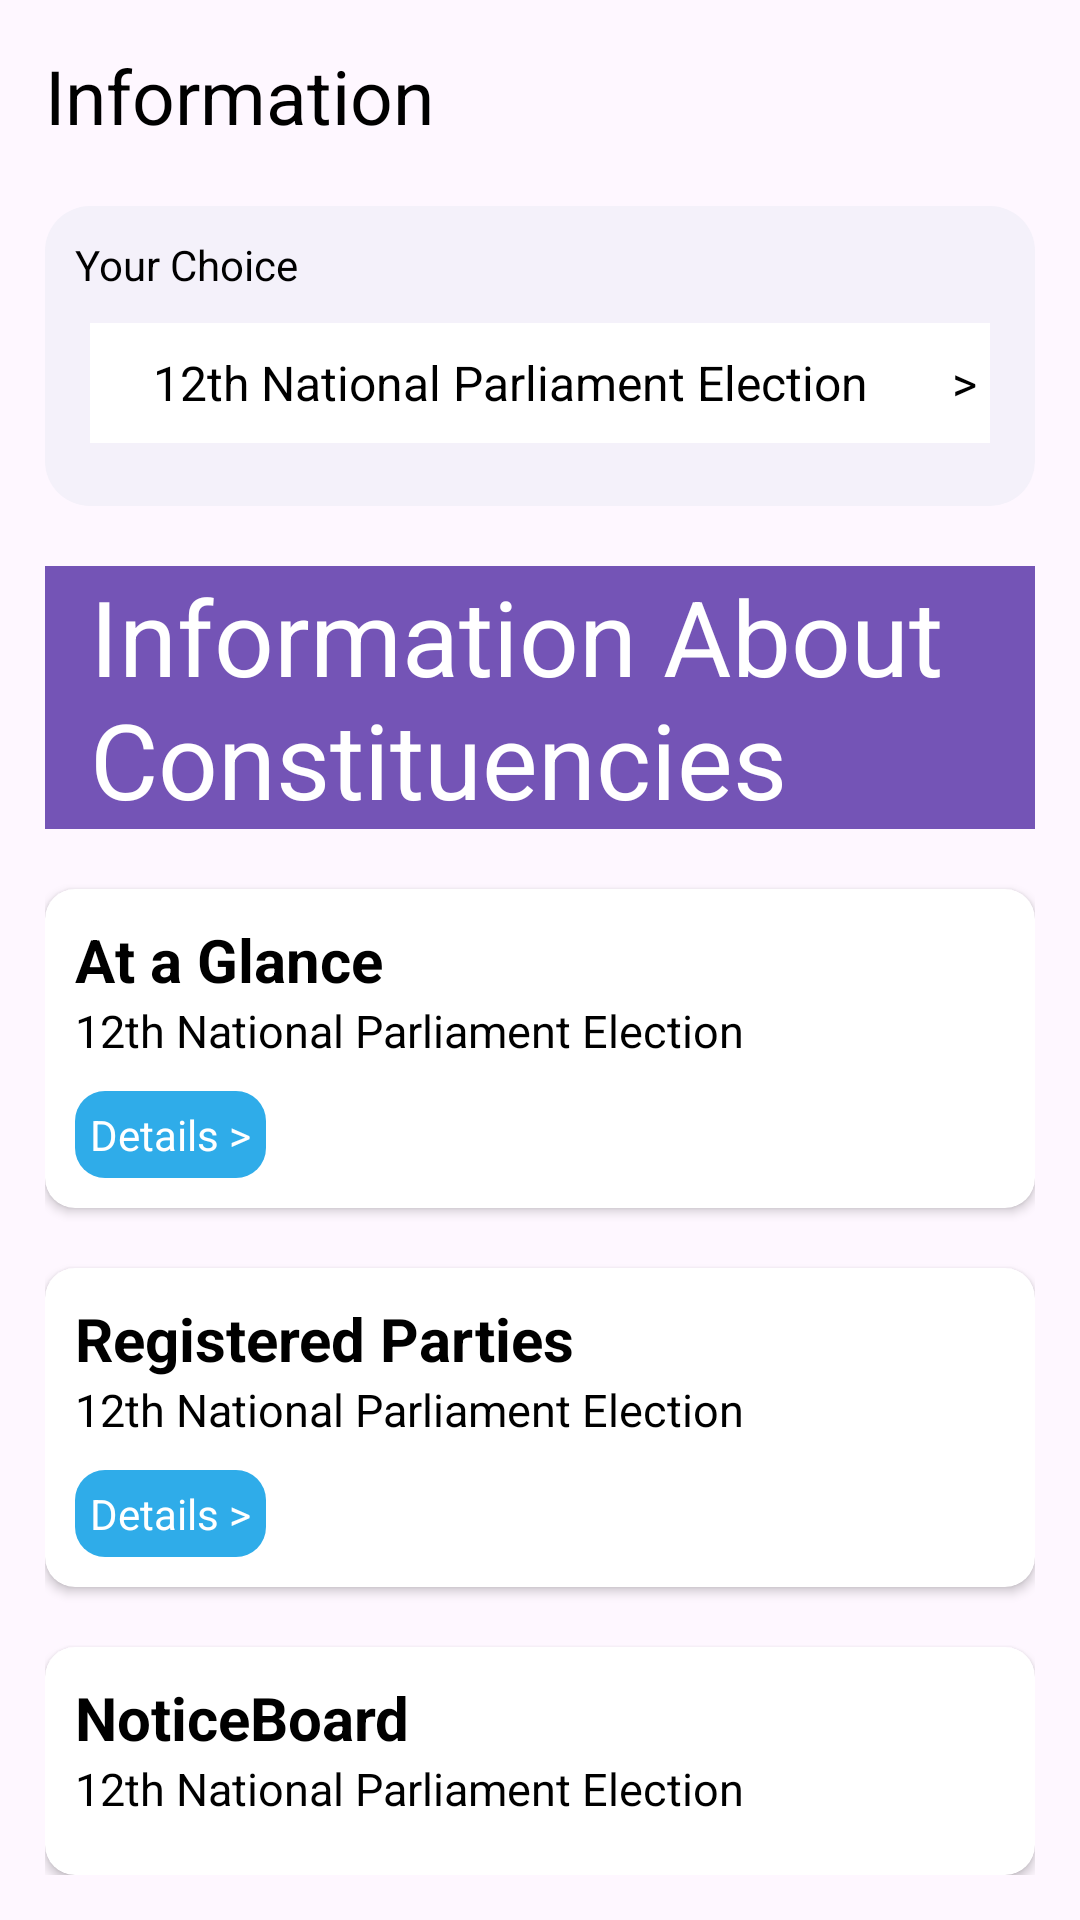

The Android layout XML behind this screen, and the referenced resources:
<!-- AndroidManifest.xml: application theme Theme.SmartElectionManagementSystem -->
<!-- res/layout/fragment_information.xml -->
<?xml version="1.0" encoding="utf-8"?>
<LinearLayout xmlns:android="http://schemas.android.com/apk/res/android"
    xmlns:tools="http://schemas.android.com/tools"
    android:layout_width="match_parent"
    android:layout_height="match_parent"
    xmlns:app="http://schemas.android.com/apk/res-auto"
    android:orientation="vertical"
    android:padding="15dp"
    tools:context=".Information">

    <TextView
        android:layout_width="wrap_content"
        android:layout_height="wrap_content"
        android:text="Information"
        android:textSize="25dp"
        android:textColor="#000000"
        />




    <LinearLayout
    android:layout_marginTop="20dp"
    android:layout_width="match_parent"
    android:layout_height="100dp"
    android:orientation="vertical"
    android:background="@drawable/textview"
    >

    <TextView
        android:layout_width="match_parent"
        android:layout_height="wrap_content"
        android:padding="10dp"
        android:text="Your Choice"
        android:textColor="#000000"

        />


    <TextView
        android:layout_width="300dp"
        android:layout_height="40dp"

        android:text="    12th National Parliament Election       >"
        android:background="#ffffff"
        android:layout_marginStart="15dp"
        android:textSize="16sp"
        android:gravity="center"
        android:textColor="#000000"

        />




</LinearLayout>

    <TextView
        android:layout_width="match_parent"
        android:layout_height="wrap_content"
        android:layout_marginTop="20dp"
        android:background="#7454B6"
        android:text="Information About Constituencies"
        android:textColor="#ffffff"
        android:textSize="35sp"
        android:paddingStart="15dp"
        />

    <androidx.cardview.widget.CardView
        android:id="@+id/glance"
        android:layout_marginTop="20dp"
        android:layout_width="match_parent"
        android:layout_height="wrap_content"
        android:background="#ffffff"
        app:cardCornerRadius="10dp"
        android:backgroundTint="#ffffff"



        >

        <LinearLayout
            android:layout_width="match_parent"
            android:layout_height="wrap_content"
            android:orientation="vertical"
            android:padding="10dp"
            >

            <TextView
                android:layout_width="wrap_content"
                android:layout_height="wrap_content"
                android:text="At a Glance"
                android:textSize="20dp"
                android:textStyle="bold"
                android:textColor="#000000"
                />

            <TextView
                android:layout_width="wrap_content"
                android:layout_height="wrap_content"
                android:text="12th National Parliament Election"
                android:textSize="15dp"
                android:textColor="#000000"

                />
            <TextView
                android:layout_marginTop="10dp"
                android:layout_width="wrap_content"
                android:layout_height="wrap_content"
                android:background="@drawable/bottom_shape"
                android:text="Details >"
                android:padding="5dp"
                android:textColor="#ffffff"
                />




        </LinearLayout>



    </androidx.cardview.widget.CardView>

    <androidx.cardview.widget.CardView
        android:id="@+id/parties"
        android:layout_marginTop="20dp"
        android:layout_width="match_parent"
        android:layout_height="wrap_content"
        android:backgroundTint="#ffffff"
        app:cardCornerRadius="10dp"



        >

        <LinearLayout
            android:layout_width="match_parent"
            android:layout_height="wrap_content"
            android:orientation="vertical"
            android:padding="10dp"
            android:textColor="#ffffff"
            >

            <TextView
                android:layout_width="wrap_content"
                android:layout_height="wrap_content"
                android:text="Registered Parties"
                android:textSize="20dp"
                android:textStyle="bold"
                android:textColor="#000000"
                />

            <TextView
                android:layout_width="wrap_content"
                android:layout_height="wrap_content"
                android:text="12th National Parliament Election"
                android:textSize="15dp"
                android:textColor="#000000"

                />
            <TextView
                android:layout_marginTop="10dp"
                android:layout_width="wrap_content"
                android:layout_height="wrap_content"
                android:background="@drawable/bottom_shape"
                android:text="Details >"
                android:padding="5dp"
                android:textColor="#ffffff"
                />




        </LinearLayout>



    </androidx.cardview.widget.CardView>


    <androidx.cardview.widget.CardView
        android:id="@+id/noticeBoard"
        android:layout_marginTop="20dp"
        android:layout_width="match_parent"
        android:layout_height="wrap_content"
        android:backgroundTint="#ffffff"
        app:cardCornerRadius="10dp"



        >

        <LinearLayout
            android:layout_width="match_parent"
            android:layout_height="wrap_content"
            android:orientation="vertical"
            android:padding="10dp"
            android:textColor="#ffffff"
            >

            <TextView
                android:layout_width="wrap_content"
                android:layout_height="wrap_content"
                android:text="NoticeBoard"
                android:textSize="20dp"
                android:textStyle="bold"
                android:textColor="#000000"
                />

            <TextView
                android:layout_width="wrap_content"
                android:layout_height="wrap_content"
                android:text="12th National Parliament Election"
                android:textSize="15dp"
                android:textColor="#000000"

                />
            <TextView
                android:layout_marginTop="10dp"
                android:layout_width="wrap_content"
                android:layout_height="wrap_content"
                android:background="@drawable/bottom_shape"
                android:text="Details >"
                android:padding="5dp"
                android:textColor="#ffffff"
                />




        </LinearLayout>



    </androidx.cardview.widget.CardView>






</LinearLayout>
<!-- resources referenced by this layout -->
<resources>
  <!-- drawable bottom_shape (drawable) -->
  <?xml version="1.0" encoding="utf-8"?>
  <layer-list xmlns:android="http://schemas.android.com/apk/res/android" >
  
  
      <item>
          <shape android:shape="rectangle" >
              <solid android:color="#D2039BE5" />
              <corners android:radius="10dp" />
          </shape>
      </item>
  
  
  
  
  </layer-list>
  <!-- drawable textview (drawable) -->
  <?xml version="1.0" encoding="utf-8"?>
  <layer-list xmlns:android="http://schemas.android.com/apk/res/android" >
  
  
      <item>
          <shape android:shape="rectangle" >
              <solid android:color="#F4F1FA" />
              <corners android:radius="15dp" />
          </shape>
      </item>
  
  
  
  
  </layer-list>
  <style name="Theme.SmartElectionManagementSystem" parent="Base.Theme.SmartElectionManagementSystem" />
  <style name="Base.Theme.SmartElectionManagementSystem" parent="Theme.Material3.DayNight.NoActionBar">
  
          <item name="android:statusBarColor" tools:targetApi="I">#7EFEF5E7</item>
  
      </style>
</resources>
